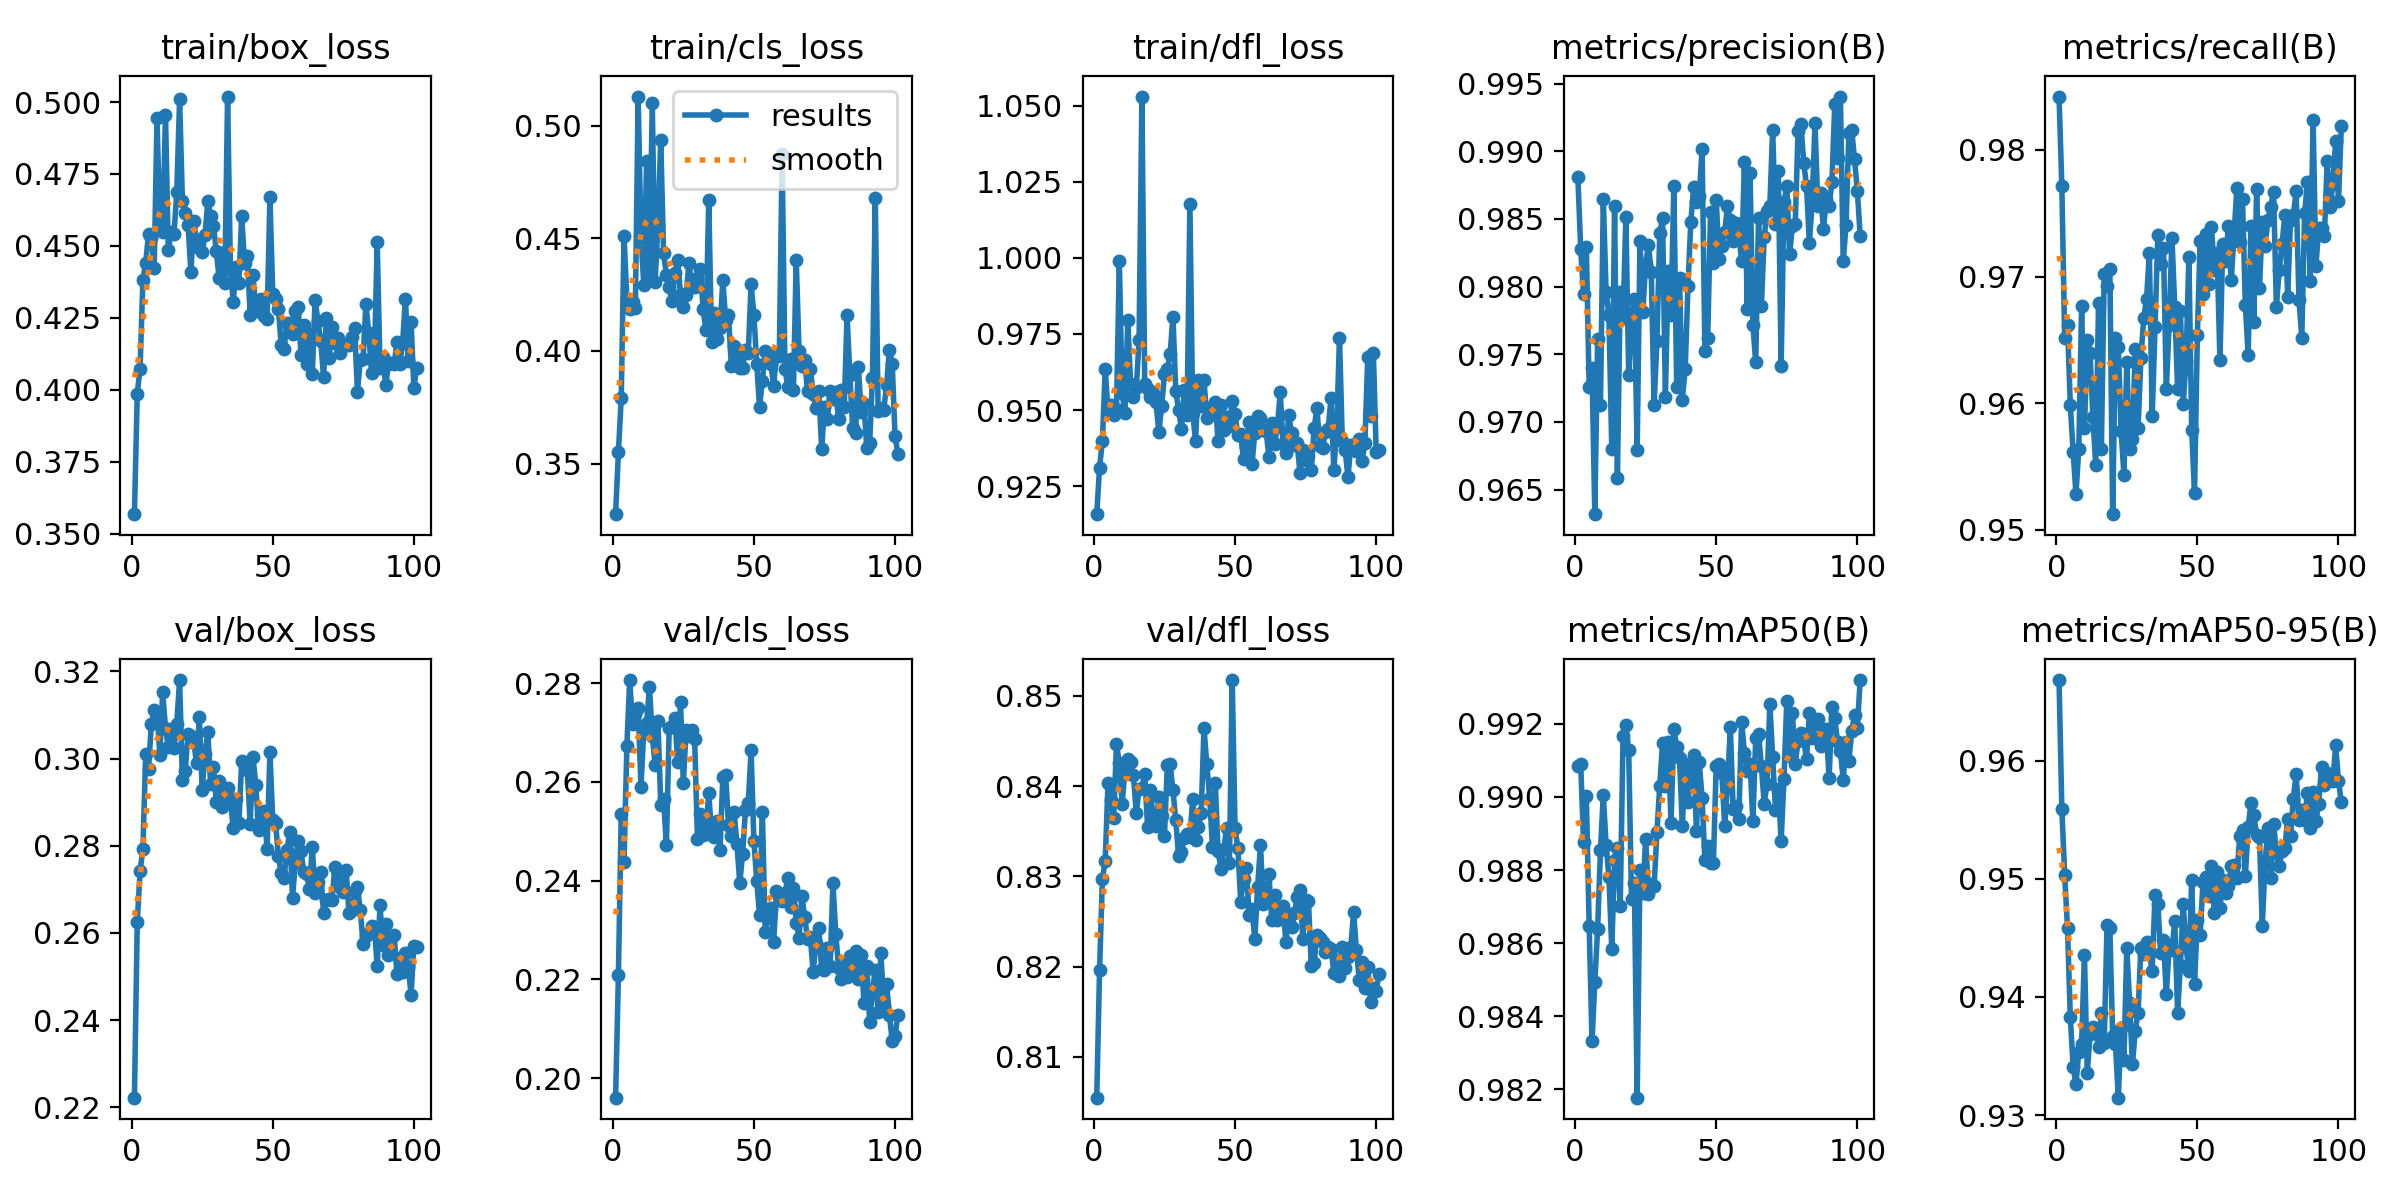

The data file committed next to this chart (first rows):
epoch, time, train/box_loss, train/cls_loss, train/dfl_loss, metrics/precision(B), metrics/recall(B), metrics/mAP50(B), metrics/mAP50-95(B), val/box_loss, val/cls_loss, val/dfl_loss, lr/pg0, lr/pg1, lr/pg2
1, 9.506, 0.3568, 0.3275, 0.9158, 0.9881, 0.9842, 0.9908, 0.9668, 0.2222, 0.1961, 0.8055, 0.0001559, 0.0001559, 0.0001559
2, 15.36, 0.3987, 0.3551, 0.9311, 0.9828, 0.9771, 0.9909, 0.9559, 0.2625, 0.2208, 0.8196, 0.0003133, 0.0003133, 0.0003133
3, 20.63, 0.4074, 0.3789, 0.9399, 0.9794, 0.9651, 0.9888, 0.9503, 0.2742, 0.2534, 0.8296, 0.0004695, 0.0004695, 0.0004695
4, 25.95, 0.4381, 0.4511, 0.9635, 0.9829, 0.9662, 0.99, 0.9458, 0.2793, 0.2438, 0.8317, 0.0004703, 0.0004703, 0.0004703
5, 31.2, 0.4442, 0.4227, 0.9496, 0.9726, 0.9598, 0.9865, 0.9383, 0.3011, 0.2673, 0.8404, 0.0004685, 0.0004685, 0.0004685
6, 36.63, 0.4543, 0.4184, 0.9515, 0.974, 0.9561, 0.9833, 0.9341, 0.2977, 0.2806, 0.8385, 0.0004666, 0.0004666, 0.0004666
7, 41.82, 0.4528, 0.4218, 0.9485, 0.9632, 0.9528, 0.9849, 0.9326, 0.3079, 0.2717, 0.8365, 0.0004647, 0.0004647, 0.0004647
8, 47.21, 0.4423, 0.4191, 0.9502, 0.9761, 0.9564, 0.9864, 0.9354, 0.311, 0.2737, 0.8446, 0.0004628, 0.0004628, 0.0004628
9, 52.6, 0.4943, 0.5129, 0.9988, 0.9713, 0.9677, 0.9885, 0.936, 0.3106, 0.275, 0.8426, 0.0004609, 0.0004609, 0.0004609
10, 57.9, 0.4567, 0.4502, 0.9556, 0.9865, 0.958, 0.99, 0.9436, 0.3008, 0.259, 0.838, 0.000459, 0.000459, 0.000459
11, 63.34, 0.4548, 0.4292, 0.9491, 0.9796, 0.965, 0.9887, 0.9336, 0.3152, 0.2706, 0.8417, 0.0004572, 0.0004572, 0.0004572
12, 68.49, 0.4956, 0.4842, 0.9795, 0.9779, 0.9639, 0.9878, 0.9369, 0.307, 0.2719, 0.843, 0.0004553, 0.0004553, 0.0004553
13, 73.86, 0.4484, 0.4331, 0.9584, 0.968, 0.9589, 0.9858, 0.9375, 0.3027, 0.2792, 0.8427, 0.0004534, 0.0004534, 0.0004534
14, 78.99, 0.4548, 0.51, 0.9543, 0.986, 0.9551, 0.9883, 0.9369, 0.3069, 0.2693, 0.8412, 0.0004515, 0.0004515, 0.0004515
15, 84.3, 0.454, 0.4307, 0.9571, 0.9659, 0.9679, 0.9886, 0.9358, 0.3025, 0.2635, 0.837, 0.0004496, 0.0004496, 0.0004496
16, 89.74, 0.4686, 0.4554, 0.973, 0.9796, 0.9564, 0.987, 0.9387, 0.308, 0.2724, 0.8396, 0.0004477, 0.0004477, 0.0004477
17, 95.26, 0.501, 0.4934, 1.053, 0.9777, 0.9702, 0.9917, 0.9361, 0.318, 0.2554, 0.8398, 0.0004458, 0.0004458, 0.0004458
18, 100.8, 0.4656, 0.4434, 0.9587, 0.9851, 0.9692, 0.992, 0.9461, 0.295, 0.2565, 0.8413, 0.000444, 0.000444, 0.000444
19, 106.4, 0.4616, 0.4338, 0.957, 0.9735, 0.9706, 0.9913, 0.9458, 0.2972, 0.2472, 0.8355, 0.0004421, 0.0004421, 0.0004421
20, 111.7, 0.4572, 0.4284, 0.9544, 0.9776, 0.9512, 0.9872, 0.9367, 0.3057, 0.2709, 0.8396, 0.0004402, 0.0004402, 0.0004402
21, 116.9, 0.441, 0.4219, 0.9555, 0.9791, 0.9651, 0.9876, 0.936, 0.3052, 0.2713, 0.8363, 0.0004383, 0.0004383, 0.0004383
22, 122.3, 0.4587, 0.4346, 0.9526, 0.9679, 0.9645, 0.9818, 0.9315, 0.3037, 0.2729, 0.8356, 0.0004364, 0.0004364, 0.0004364
23, 127.4, 0.4522, 0.4404, 0.9427, 0.9834, 0.9578, 0.988, 0.9374, 0.299, 0.2641, 0.8388, 0.0004345, 0.0004345, 0.0004345
24, 132.8, 0.4491, 0.4251, 0.9513, 0.9781, 0.9543, 0.9874, 0.9347, 0.3095, 0.2761, 0.8367, 0.0004326, 0.0004326, 0.0004326
25, 138.1, 0.4479, 0.4197, 0.9617, 0.9817, 0.9633, 0.9889, 0.9442, 0.2929, 0.2597, 0.8345, 0.0004308, 0.0004308, 0.0004308
26, 143.6, 0.4538, 0.4249, 0.9633, 0.983, 0.9563, 0.9873, 0.9395, 0.3011, 0.2706, 0.8423, 0.0004289, 0.0004289, 0.0004289
27, 149, 0.4655, 0.439, 0.9684, 0.9811, 0.9571, 0.9876, 0.9343, 0.306, 0.2694, 0.8424, 0.000427, 0.000427, 0.000427
28, 154.1, 0.4605, 0.4285, 0.9806, 0.9713, 0.9642, 0.9876, 0.9372, 0.2941, 0.2706, 0.8396, 0.0004251, 0.0004251, 0.0004251
29, 159.5, 0.4571, 0.4285, 0.9563, 0.976, 0.958, 0.989, 0.9387, 0.2981, 0.2688, 0.8362, 0.0004232, 0.0004232, 0.0004232
30, 164.7, 0.4482, 0.4325, 0.95, 0.984, 0.9636, 0.9903, 0.9442, 0.2901, 0.2485, 0.8323, 0.0004213, 0.0004213, 0.0004213
31, 170.2, 0.4388, 0.4363, 0.9439, 0.9851, 0.9667, 0.9915, 0.9436, 0.2949, 0.2535, 0.8327, 0.0004195, 0.0004195, 0.0004195
32, 175.6, 0.4474, 0.4188, 0.9565, 0.9718, 0.9683, 0.9903, 0.9447, 0.2889, 0.2493, 0.8342, 0.0004176, 0.0004176, 0.0004176
33, 181, 0.437, 0.409, 0.9482, 0.9812, 0.9718, 0.9915, 0.9436, 0.2915, 0.2494, 0.8347, 0.0004157, 0.0004157, 0.0004157
34, 186.3, 0.5019, 0.467, 1.018, 0.9779, 0.959, 0.9893, 0.9422, 0.2932, 0.2578, 0.8343, 0.0004138, 0.0004138, 0.0004138
35, 191.6, 0.442, 0.404, 0.949, 0.9875, 0.966, 0.9919, 0.9486, 0.2904, 0.2495, 0.8386, 0.0004119, 0.0004119, 0.0004119
36, 197.1, 0.4305, 0.4168, 0.9399, 0.9726, 0.9733, 0.9914, 0.9479, 0.284, 0.2489, 0.834, 0.00041, 0.00041, 0.00041
37, 202.2, 0.4426, 0.4052, 0.9598, 0.9806, 0.971, 0.9911, 0.9437, 0.2907, 0.2521, 0.8355, 0.0004081, 0.0004081, 0.0004081
38, 207.6, 0.4373, 0.41, 0.9513, 0.9717, 0.9723, 0.9892, 0.9448, 0.2852, 0.2462, 0.837, 0.0004063, 0.0004063, 0.0004063
39, 212.8, 0.4604, 0.4314, 0.9597, 0.9739, 0.9611, 0.9909, 0.9402, 0.2995, 0.261, 0.8464, 0.0004044, 0.0004044, 0.0004044
40, 218.3, 0.444, 0.4137, 0.9472, 0.98, 0.9662, 0.9899, 0.9441, 0.2986, 0.2613, 0.8424, 0.0004025, 0.0004025, 0.0004025
41, 223.5, 0.4466, 0.4157, 0.9508, 0.9848, 0.973, 0.9907, 0.944, 0.2973, 0.2512, 0.8387, 0.0004006, 0.0004006, 0.0004006
42, 228.9, 0.4261, 0.3934, 0.9508, 0.9873, 0.9676, 0.9912, 0.9464, 0.2851, 0.249, 0.8333, 0.0003987, 0.0003987, 0.0003987
43, 234.2, 0.4399, 0.4022, 0.9525, 0.9862, 0.9611, 0.9891, 0.9386, 0.3004, 0.2539, 0.8404, 0.0003968, 0.0003968, 0.0003968
44, 239.4, 0.4274, 0.3971, 0.9397, 0.9867, 0.9673, 0.9909, 0.9427, 0.2939, 0.2473, 0.8328, 0.0003949, 0.0003949, 0.0003949
45, 244.9, 0.4307, 0.3926, 0.9517, 0.9902, 0.96, 0.99, 0.9479, 0.2837, 0.2395, 0.8308, 0.0003931, 0.0003931, 0.0003931
46, 250.1, 0.4315, 0.3926, 0.9435, 0.9752, 0.9634, 0.9883, 0.9442, 0.287, 0.2454, 0.833, 0.0003912, 0.0003912, 0.0003912
47, 255.5, 0.4256, 0.4006, 0.9476, 0.9762, 0.9715, 0.9887, 0.9422, 0.2879, 0.2543, 0.8353, 0.0003893, 0.0003893, 0.0003893
48, 260.9, 0.4245, 0.3991, 0.9446, 0.9855, 0.9579, 0.9882, 0.9499, 0.2792, 0.2557, 0.8315, 0.0003874, 0.0003874, 0.0003874
49, 266.4, 0.4669, 0.4295, 0.9529, 0.9817, 0.9529, 0.9882, 0.9411, 0.3014, 0.2664, 0.8517, 0.0003855, 0.0003855, 0.0003855
50, 271.6, 0.4333, 0.416, 0.9487, 0.9864, 0.9654, 0.9909, 0.9466, 0.2858, 0.248, 0.8353, 0.0003836, 0.0003836, 0.0003836
51, 277, 0.4314, 0.3943, 0.9416, 0.9821, 0.9728, 0.9909, 0.9452, 0.2851, 0.24, 0.8331, 0.0003818, 0.0003818, 0.0003818
52, 282.3, 0.4281, 0.3752, 0.942, 0.983, 0.9686, 0.9907, 0.9498, 0.2776, 0.2331, 0.8272, 0.0003799, 0.0003799, 0.0003799
53, 287.5, 0.4155, 0.3867, 0.9339, 0.984, 0.9734, 0.9892, 0.9502, 0.2737, 0.254, 0.8297, 0.000378, 0.000378, 0.000378
54, 293, 0.4142, 0.4001, 0.9379, 0.9859, 0.9694, 0.9903, 0.9485, 0.2726, 0.2296, 0.8309, 0.0003761, 0.0003761, 0.0003761
55, 298.2, 0.4234, 0.3958, 0.9459, 0.9849, 0.9739, 0.9919, 0.9511, 0.2789, 0.2333, 0.8257, 0.0003742, 0.0003742, 0.0003742
56, 303.8, 0.4231, 0.3942, 0.9322, 0.9834, 0.9705, 0.9897, 0.9471, 0.2831, 0.2345, 0.8264, 0.0003723, 0.0003723, 0.0003723
57, 309.1, 0.4195, 0.3846, 0.9426, 0.9847, 0.9718, 0.9897, 0.9506, 0.2681, 0.2275, 0.823, 0.0003704, 0.0003704, 0.0003704
58, 314.5, 0.4273, 0.3982, 0.948, 0.9838, 0.9634, 0.9894, 0.9475, 0.2761, 0.2378, 0.8288, 0.0003686, 0.0003686, 0.0003686
59, 319.7, 0.4288, 0.3977, 0.9474, 0.9819, 0.9726, 0.9921, 0.9499, 0.2812, 0.2369, 0.8335, 0.0003667, 0.0003667, 0.0003667
60, 324.9, 0.4123, 0.4871, 0.9433, 0.9892, 0.9712, 0.9912, 0.9488, 0.2787, 0.2359, 0.8269, 0.0003648, 0.0003648, 0.0003648
... 41 more rows
